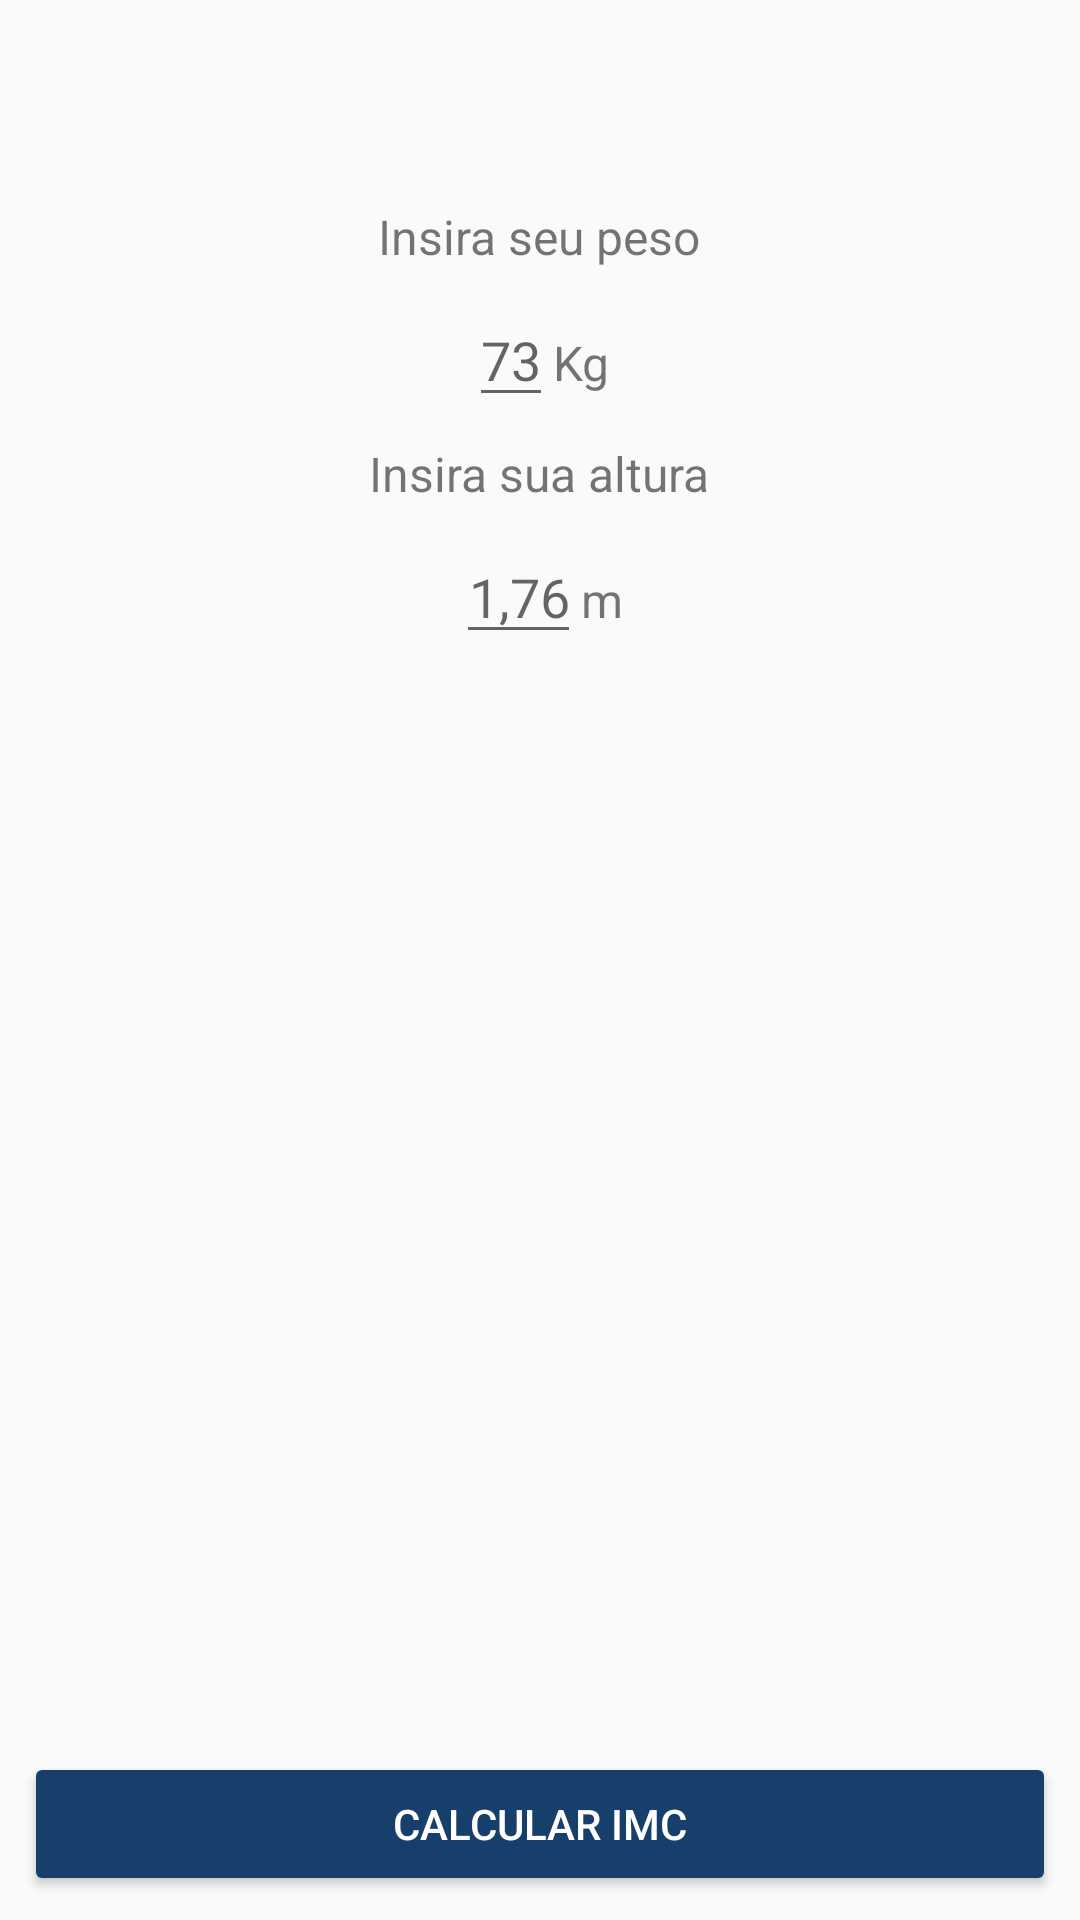

Layout XML and referenced resources for this Android screen:
<!-- AndroidManifest.xml: application theme AppTheme -->
<!-- res/layout/activity_main.xml -->
<?xml version="1.0" encoding="utf-8"?>
<RelativeLayout xmlns:android="http://schemas.android.com/apk/res/android"
    xmlns:tools="http://schemas.android.com/tools"
    android:layout_width="match_parent"
    android:layout_height="match_parent"
    android:orientation="vertical"
    tools:context="com.dev.mendes.android_imc.MainActivity">

    <LinearLayout
        android:layout_width="match_parent"
        android:layout_height="wrap_content"
        android:gravity="center_horizontal"
        android:orientation="vertical">

        <ImageView
            android:layout_width="wrap_content"
            android:layout_height="wrap_content"
            android:layout_marginBottom="10dp"
            android:layout_marginTop="50dp"
            android:src="@drawable/scale" />

        <TextView
            android:id="@+id/txt_peso"
            android:layout_width="wrap_content"
            android:layout_height="wrap_content"
            android:layout_margin="8dp"
            android:text="@string/inserir_peso"
            android:textSize="16sp" />

        <LinearLayout
            android:id="@+id/lnl_peso"
            android:layout_width="wrap_content"
            android:layout_height="wrap_content"
            android:orientation="horizontal">

            <EditText
                android:id="@+id/edt_peso"
                android:layout_width="wrap_content"
                android:layout_height="wrap_content"
                android:gravity="center"
                android:hint="73"
                android:inputType="numberDecimal" />

            <TextView
                android:id="@+id/txt_unidade_kg"
                android:layout_width="wrap_content"
                android:layout_height="wrap_content"
                android:text="@string/unidade_kg"
                android:textSize="16sp" />

        </LinearLayout>

        <TextView
            android:id="@+id/txt_altura"
            android:layout_width="wrap_content"
            android:layout_height="wrap_content"
            android:layout_margin="8dp"
            android:text="@string/inserir_altura"
            android:textSize="16sp" />

        <LinearLayout
            android:id="@+id/lnl_altura"
            android:layout_width="wrap_content"
            android:layout_height="wrap_content"
            android:orientation="horizontal">

            <EditText
                android:id="@+id/edt_altura"
                android:layout_width="wrap_content"
                android:layout_height="wrap_content"
                android:gravity="center"
                android:hint="1,76"
                android:inputType="numberDecimal" />

            <TextView
                android:id="@+id/txt_unidade_m"
                android:layout_width="wrap_content"
                android:layout_height="wrap_content"
                android:text="@string/unidade_metros"
                android:textSize="16sp" />

        </LinearLayout>

    </LinearLayout>

    <Button
        android:id="@+id/btn_calcular"
        android:layout_width="match_parent"
        android:layout_height="wrap_content"
        android:layout_alignParentBottom="true"
        android:layout_margin="8dp"
        android:text="@string/calcular_imc"
        android:textColor="#fff" />

</RelativeLayout>
<!-- resources referenced by this layout -->
<resources>
  <string name="calcular_imc">Calcular IMC</string>
  <string name="inserir_altura">Insira sua altura </string>
  <string name="inserir_peso">Insira seu peso </string>
  <string name="unidade_kg">Kg</string>
  <string name="unidade_metros">m</string>
  <style name="AppTheme" parent="Theme.AppCompat.Light.DarkActionBar">
          
          <item name="colorPrimary">@color/colorPrimary</item>
          <item name="colorPrimaryDark">@color/colorPrimaryDark</item>
          <item name="colorAccent">@color/colorAccent</item>
          <item name="colorButtonNormal">@color/colorPrimary</item>
      </style>
  <color name="colorPrimary">#163f6c</color>
  <color name="colorPrimaryDark">#0f355f</color>
  <color name="colorAccent">#e83a47</color>
</resources>
